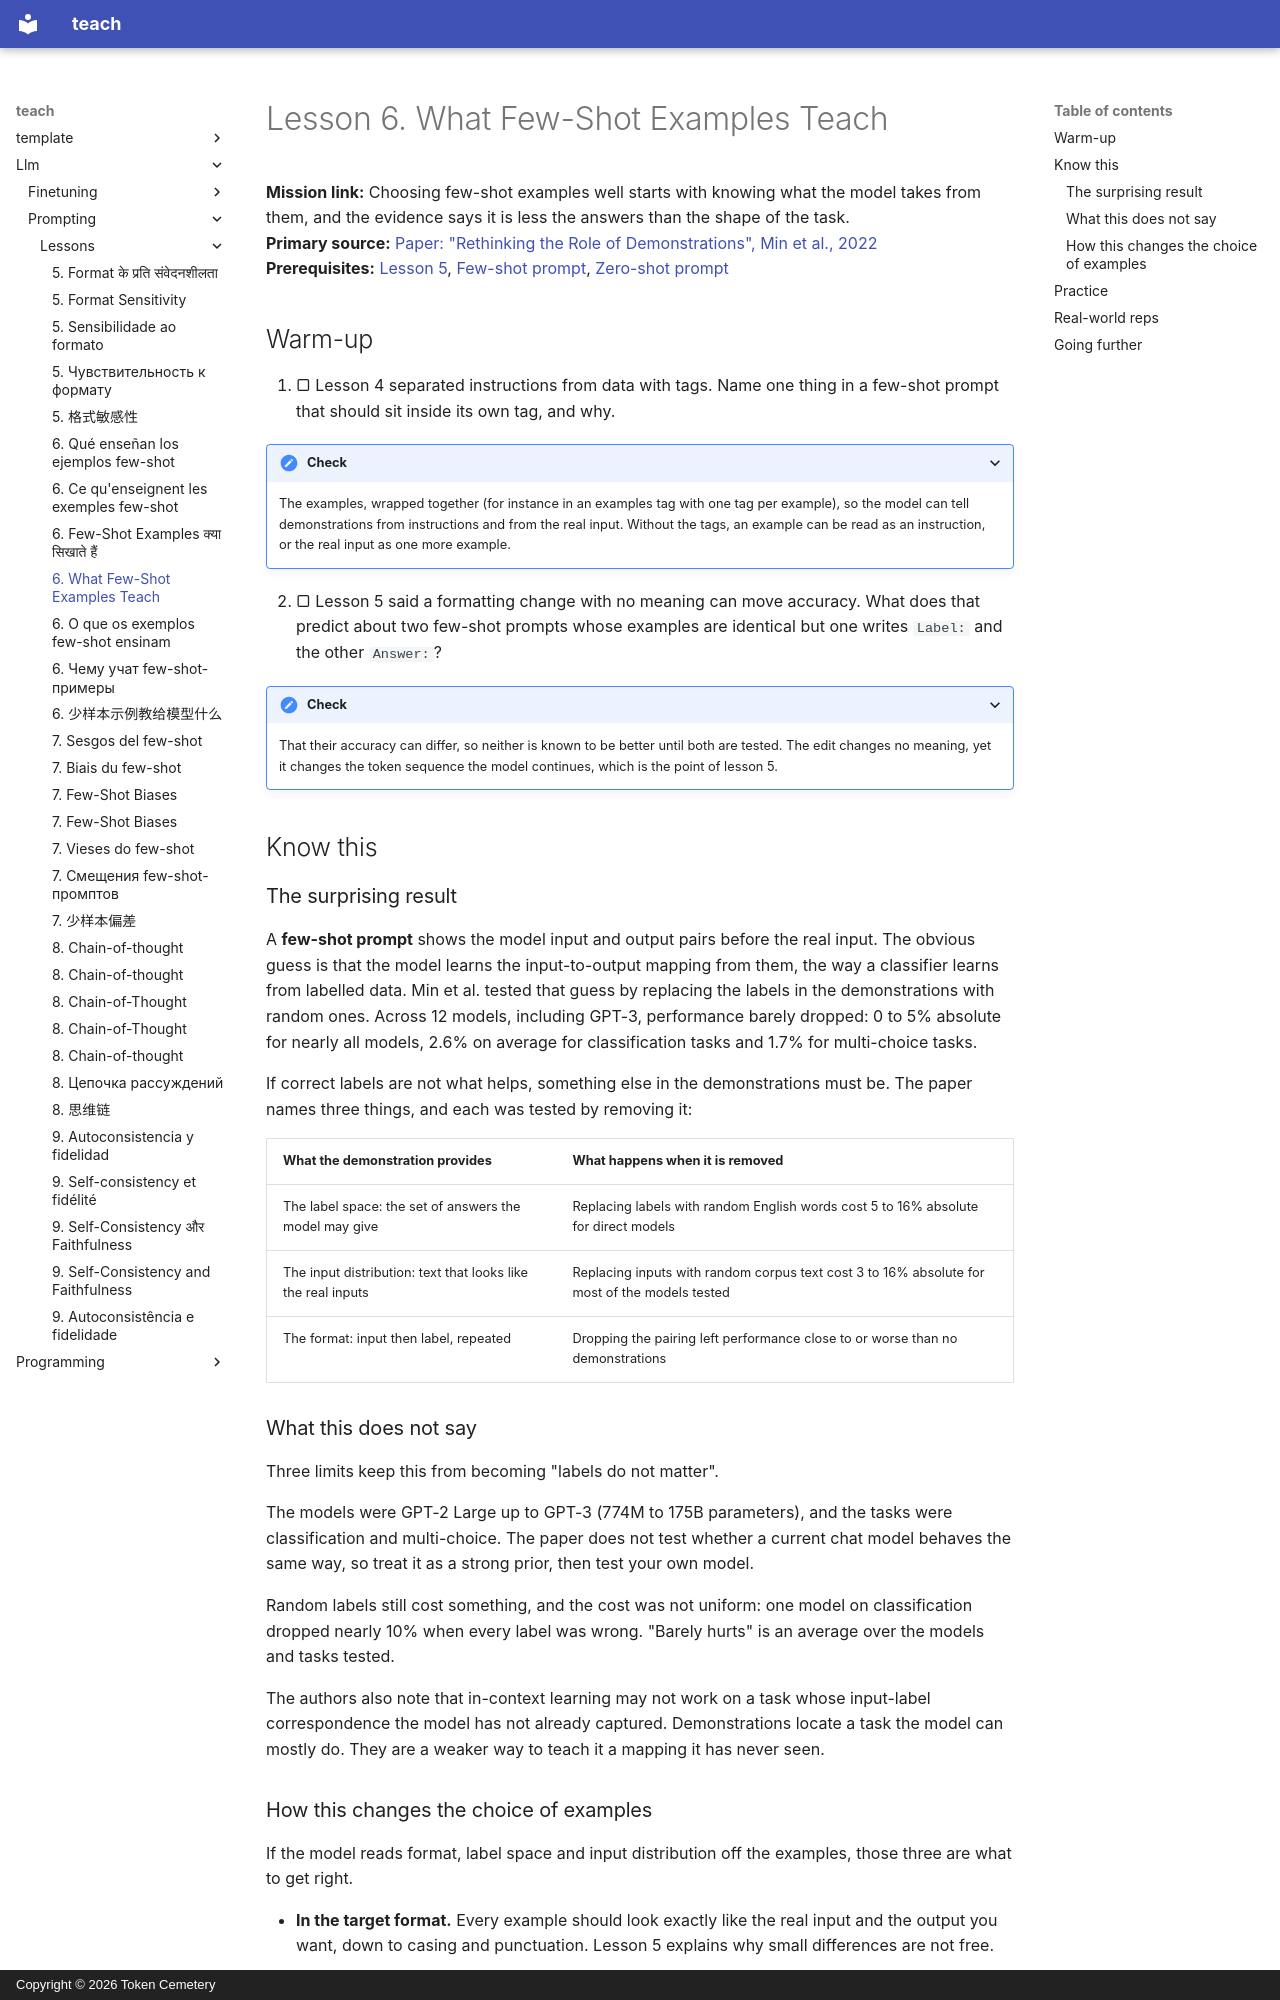

repository: TokenCemetery/teach · page: llm/prompting/lessons/0006-what-examples-teach/index.html · generator: mkdocs · copyright: Copyright © 2026 Token Cemetery

---
title: "6. What Few-Shot Examples Teach"
description: Demonstrations mostly teach the format, the label space and the input distribution, which changes how you choose them
type: lesson
---

# Lesson 6. What Few-Shot Examples Teach

**Mission link:** Choosing few-shot examples well starts with knowing what the model takes from them, and the evidence says it is less the answers than the shape of the task.
**Primary source:** [Paper: "Rethinking the Role of Demonstrations", Min et al., 2022](https://arxiv.org/abs/2202.12837)
**Prerequisites:** [Lesson 5](0005-format-sensitivity.md), [Few-shot prompt](../GLOSSARY.md), [Zero-shot prompt](../GLOSSARY.md)

## Warm-up

1. ▢ Lesson 4 separated instructions from data with tags. Name one thing in a few-shot prompt that should sit inside its own tag, and why.

<details markdown="1"><summary>Check</summary>

The examples, wrapped together (for instance in an examples tag with one tag per example), so the model can tell demonstrations from instructions and from the real input. Without the tags, an example can be read as an instruction, or the real input as one more example.

</details>

2. ▢ Lesson 5 said a formatting change with no meaning can move accuracy. What does that predict about two few-shot prompts whose examples are identical but one writes `Label:` and the other `Answer:`?

<details markdown="1"><summary>Check</summary>

That their accuracy can differ, so neither is known to be better until both are tested. The edit changes no meaning, yet it changes the token sequence the model continues, which is the point of lesson 5.

</details>

## Know this

### The surprising result

A **few-shot prompt** shows the model input and output pairs before the real input. The obvious guess is that the model learns the input-to-output mapping from them, the way a classifier learns from labelled data. Min et al. tested that guess by replacing the labels in the demonstrations with random ones. Across 12 models, including GPT-3, performance barely dropped: 0 to 5% absolute for nearly all models, 2.6% on average for classification tasks and 1.7% for multi-choice tasks.

If correct labels are not what helps, something else in the demonstrations must be. The paper names three things, and each was tested by removing it:

| What the demonstration provides | What happens when it is removed |
|---|---|
| The label space: the set of answers the model may give | Replacing labels with random English words cost 5 to 16% absolute for direct models |
| The input distribution: text that looks like the real inputs | Replacing inputs with random corpus text cost 3 to 16% absolute for most of the models tested |
| The format: input then label, repeated | Dropping the pairing left performance close to or worse than no demonstrations |

### What this does not say

Three limits keep this from becoming "labels do not matter".

The models were GPT-2 Large up to GPT-3 (774M to 175B parameters), and the tasks were classification and multi-choice. The paper does not test whether a current chat model behaves the same way, so treat it as a strong prior, then test your own model.

Random labels still cost something, and the cost was not uniform: one model on classification dropped nearly 10% when every label was wrong. "Barely hurts" is an average over the models and tasks tested.

The authors also note that in-context learning may not work on a task whose input-label correspondence the model has not already captured. Demonstrations locate a task the model can mostly do. They are a weaker way to teach it a mapping it has never seen.
